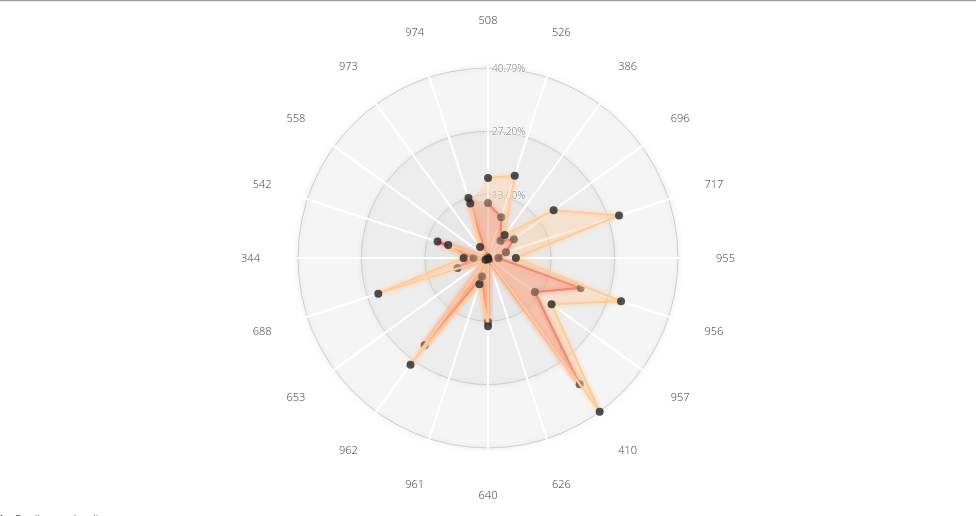
D3 v5 page, settled after 480 driven frames (8 s of simulated time); the page loaded 1 data file(s).


        var data = null;

        function update(nBins) {

            if (data == null) {
                return;
            }

            // Filtrando a doença escolhida
            var selectedYear = document.getElementById("year").value;

            var filteredData = data.filter(function (row) {
                return row.year == selectedYear && row.sex_name != "Both";
            })

            //Cria a legenda
            var legend = document.getElementById("legend");
            legend.innerHTML = "";
            filteredData.forEach(element => {
                legend.innerHTML += element.cause + "<br />";
            });

            // set the dimensions and margins of the graph
            var margin = { top: 60, right: 50, bottom: 60, left: 50 },
                width = 960 - margin.left - margin.right,
                height = 500 - margin.top - margin.bottom;


            var svg = d3.select("#radar")
                .attr("width", width + margin.left + margin.right)
                .attr("height", height + margin.top + margin.bottom)
                .append("g")
                .attr("transform",
                    "translate(" + margin.left + "," + margin.top + ")");

            ////////////////////////////////////////////////////////////// 
            ////////////////////////// Data ////////////////////////////// 
            ////////////////////////////////////////////////////////////// 

            var max = Math.max.apply(Math, filteredData.map(function (o) { return o.rate; }));
            var scale = d3.scaleLinear().domain([0, max]).range([0, 1]);

            var radarDataAll = filteredData.map(function (row) {
                return { 
                    axis: row.cause_id, 
                    value: scale(row.rate), 
                    sex: row.sex_name 
                };
            });

            radarDataAll = radarDataAll.sort(function (a, b) {
                return a.axis > b.axis;
            });

            // Remover as duas causa que tem valores muito altos
            // e atrapaham a visualizacao (ids 491 and 490)
            radarDataAll = radarDataAll.filter(function (row) {
                return row.axis != "491" && row.axis != "490";
            });

            const radarDataFemale = radarDataAll.filter(function (row) {
                return row.sex == "Female";
            });

            const radarDataMale = radarDataAll.filter(function (row) {
                return row.sex == "Male";
            });

            ////////////////////////////////////////////////////////////// 
            //////////////////// Draw the Chart ////////////////////////// 
            //////////////////////////////////////////////////////////////



            var color = d3.scaleLinear()
                .range(["#eb6157", "#FFCC99"]);

            
            //show selected data
            var radarData = [];
            if (document.getElementById("sex").value == "Both") {
                radarData = [radarDataFemale, radarDataMale];
            } else if (document.getElementById("sex").value == "Female") {
                radarData = [radarDataFemale];
            } else {
                radarData = [radarDataMale];
            }

            var radarChartOptions = {
                w: width,
                h: height,
                margin: margin,
                maxValue: Math.max.apply(Math, radarDataAll.map(function (o) { return o.value; })),
                levels: 3,
                roundStrokes: false,
                color: color
            };


            //Call function to draw the Radar chart
            RadarChart(".radarChart", radarData, radarChartOptions);
        }


        d3.csv("IHME-GBD_2017_DATA-1d16de0f-1-adaptado.csv").then(function (newData) {
            data = newData

            var years = d3.map(data, function (d) { return d.year; }).keys();
            years = years.sort();

            d3.select("#year").selectAll("option")
                .data(years)
                .enter()
                .append("option")
                .text(function (d) { return d; })
                .attr("value", function (d) { return d; });
            update();
        });


        // Listen to the button -> update if user change it
        d3.select("#nBin").on("input", function () {
            update(+this.value);
        });
    
// ── RadarChart.js
/////////////////////////////////////////////////////////
/////////////// The Radar Chart Function ////////////////
/////////////// Written by Nadieh Bremer ////////////////
////////////////// VisualCinnamon.com ///////////////////
/////////// Inspired by the code of alangrafu ///////////
/////////////////////////////////////////////////////////

function RadarChart(id, data, options) {
    var cfg = {
        w: 600,				//Width of the circle
        h: 600,				//Height of the circle
        margin: { top: 20, right: 20, bottom: 20, left: 20 }, //The margins of the SVG
        levels: 3,				//How many levels or inner circles should there be drawn
        maxValue: 0, 			//What is the value that the biggest circle will represent
        labelFactor: 1.25, 	//How much farther than the radius of the outer circle should the labels be placed
        wrapWidth: 60, 		//The number of pixels after which a label needs to be given a new line
        opacityArea: 0.35, 	//The opacity of the area of the blob
        dotRadius: 4, 			//The size of the colored circles of each blog
        opacityCircles: 0.1, 	//The opacity of the circles of each blob
        strokeWidth: 2, 		//The width of the stroke around each blob
        roundStrokes: false,	//If true the area and stroke will follow a round path (cardinal-closed)
        color: d3.scaleOrdinal(d3.schemeCategory10)	//Color function
    };

    //Put all of the options into a variable called cfg
    if ('undefined' !== typeof options) {
        for (var i in options) {
            if ('undefined' !== typeof options[i]) { cfg[i] = options[i]; }
        }//for i
    }//if

    //If the supplied maxValue is smaller than the actual one, replace by the max in the data
    var maxValue = Math.max(cfg.maxValue, d3.max(data, function (i) { return d3.max(i.map(function (o) { return o.value; })) }));

    var allAxis = (data[0].map(function (i, j) { return i.axis })),	//Names of each axis
        total = allAxis.length,					//The number of different axes
        radius = Math.min(cfg.w / 2, cfg.h / 2), 	//Radius of the outermost circle
        Format = d3.format('.2%'),			 	//Percentage formatting
        angleSlice = Math.PI * 2 / total;		//The width in radians of each "slice"

    //Scale for the radius
    var rScale = d3.scaleLinear()
        .range([0, radius])
        .domain([0, maxValue]);

    /////////////////////////////////////////////////////////
    //////////// Create the container SVG and g /////////////
    /////////////////////////////////////////////////////////

    //Remove whatever chart with the same id/class was present before
    d3.select(id).select("svg").remove();

    //Initiate the radar chart SVG
    var svg = d3.select(id).append("svg")
        .attr("width", cfg.w + cfg.margin.left + cfg.margin.right)
        .attr("height", cfg.h + cfg.margin.top + cfg.margin.bottom)
        .attr("class", "radar" + id);
    //Append a g element		
    var g = svg.append("g")
        .attr("transform", "translate(" + (cfg.w / 2 + cfg.margin.left) + "," + (cfg.h / 2 + cfg.margin.top) + ")");

    /////////////////////////////////////////////////////////
    ////////// Glow filter for some extra pizzazz ///////////
    /////////////////////////////////////////////////////////

    //Filter for the outside glow
    var filter = g.append('defs').append('filter').attr('id', 'glow'),
        feGaussianBlur = filter.append('feGaussianBlur').attr('stdDeviation', '2.5').attr('result', 'coloredBlur'),
        feMerge = filter.append('feMerge'),
        feMergeNode_1 = feMerge.append('feMergeNode').attr('in', 'coloredBlur'),
        feMergeNode_2 = feMerge.append('feMergeNode').attr('in', 'SourceGraphic');

    /////////////////////////////////////////////////////////
    /////////////// Draw the Circular grid //////////////////
    /////////////////////////////////////////////////////////

    //Wrapper for the grid & axes
    var axisGrid = g.append("g").attr("class", "axisWrapper");

    //Draw the background circles
    axisGrid.selectAll(".levels")
        .data(d3.range(1, (cfg.levels + 1)).reverse())
        .enter()
        .append("circle")
        .attr("class", "gridCircle")
        .attr("r", function (d, i) { return radius / cfg.levels * d; })
        .style("fill", "#CDCDCD")
        .style("stroke", "#CDCDCD")
        .style("fill-opacity", cfg.opacityCircles)
        .style("filter", "url(#glow)");

    //Text indicating at what % each level is
    axisGrid.selectAll(".axisLabel")
        .data(d3.range(1, (cfg.levels + 1)).reverse())
        .enter().append("text")
        .attr("class", "axisLabel")
        .attr("x", 4)
        .attr("y", function (d) { return -d * radius / cfg.levels; })
        .attr("dy", "0.4em")
        .style("font-size", "10px")
        .attr("fill", "#737373")
        .text(function (d, i) { return Format(maxValue * d / cfg.levels); });

    /////////////////////////////////////////////////////////
    //////////////////// Draw the axes //////////////////////
    /////////////////////////////////////////////////////////

    //Create the straight lines radiating outward from the center
    var axis = axisGrid.selectAll(".axis")
        .data(allAxis)
        .enter()
        .append("g")
        .attr("class", "axis");
    //Append the lines
    axis.append("line")
        .attr("x1", 0)
        .attr("y1", 0)
        .attr("x2", function (d, i) { return rScale(maxValue * 1.1) * Math.cos(angleSlice * i - Math.PI / 2); })
        .attr("y2", function (d, i) { return rScale(maxValue * 1.1) * Math.sin(angleSlice * i - Math.PI / 2); })
        .attr("class", "line")
        .style("stroke", "white")
        .style("stroke-width", "2px");

    //Append the labels at each axis
    axis.append("text")
        .attr("class", "legend")
        .style("font-size", "11px")
        .attr("text-anchor", "middle")
        .attr("dy", "0.35em")
        .attr("x", function (d, i) { return rScale(maxValue * cfg.labelFactor) * Math.cos(angleSlice * i - Math.PI / 2); })
        .attr("y", function (d, i) { return rScale(maxValue * cfg.labelFactor) * Math.sin(angleSlice * i - Math.PI / 2); })
        .text(function (d) { return d })
        .call(wrap, cfg.wrapWidth);

    /////////////////////////////////////////////////////////
    ///////////// Draw the radar chart blobs ////////////////
    /////////////////////////////////////////////////////////

    //The radial line function
    var radarLine = d3.lineRadial()
        // .curve(d3.linearClosed)
        .radius(function (d) { return rScale(d.value); })
        .angle(function (d, i) { return i * angleSlice; });

    if (cfg.roundStrokes) {
        radarLine.curve(d3.curveCardinalClosed)
    }

    //Create a wrapper for the blobs	
    var blobWrapper = g.selectAll(".radarWrapper")
        .data(data)
        .enter().append("g")
        .attr("class", "radarWrapper");

    //Append the backgrounds	
    blobWrapper
        .append("path")
        .attr("class", "radarArea")
        .attr("d", function (d, i) { return radarLine(d); })
        .style("fill", function (d, i) { return cfg.color(i); })
        .style("fill-opacity", cfg.opacityArea)
        .on('mouseover', function (d, i) {
            //Dim all blobs
            d3.selectAll(".radarArea")
                .transition().duration(200)
                .style("fill-opacity", 0.1);
            //Bring back the hovered over blob
            d3.select(this)
                .transition().duration(200)
                .style("fill-opacity", 0.7);
        })
        .on('mouseout', function () {
            //Bring back all blobs
            d3.selectAll(".radarArea")
                .transition().duration(200)
                .style("fill-opacity", cfg.opacityArea);
        });

    //Create the outlines	
    blobWrapper.append("path")
        .attr("class", "radarStroke")
        .attr("d", function (d, i) { return radarLine(d); })
        .style("stroke-width", cfg.strokeWidth + "px")
        .style("stroke", function (d, i) { return cfg.color(i); })
        .style("fill", "none")
        .style("filter", "url(#glow)");

    //Append the circles
    blobWrapper.selectAll(".radarCircle")
        .data(function (d, i) { return d; })
        .enter().append("circle")
        .attr("class", "radarCircle")
        .attr("r", cfg.dotRadius)
        .attr("cx", function (d, i) { return rScale(d.value) * Math.cos(angleSlice * i - Math.PI / 2); })
        .attr("cy", function (d, i) { return rScale(d.value) * Math.sin(angleSlice * i - Math.PI / 2); })
        .style("fill", function (d, i, j) { return cfg.color(j); })
        .style("fill-opacity", 0.8);

    /////////////////////////////////////////////////////////
    //////// Append invisible circles for tooltip ///////////
    /////////////////////////////////////////////////////////

    //Wrapper for the invisible circles on top
    var blobCircleWrapper = g.selectAll(".radarCircleWrapper")
        .data(data)
        .enter().append("g")
        .attr("class", "radarCircleWrapper");

    //Append a set of invisible circles on top for the mouseover pop-up
    blobCircleWrapper.selectAll(".radarInvisibleCircle")
        .data(function (d, i) { return d; })
        .enter().append("circle")
        .attr("class", "radarInvisibleCircle")
        .attr("r", cfg.dotRadius * 1.5)
        .attr("cx", function (d, i) { return rScale(d.value) * Math.cos(angleSlice * i - Math.PI / 2); })
        .attr("cy", function (d, i) { return rScale(d.value) * Math.sin(angleSlice * i - Math.PI / 2); })
        .style("fill", "none")
        .style("pointer-events", "all")
        .on("mouseover", function (d, i) {
            newX = parseFloat(d3.select(this).attr('cx')) - 10;
            newY = parseFloat(d3.select(this).attr('cy')) - 10;

            tooltip
                .attr('x', newX)
                .attr('y', newY)
                .text(Format(d.value))
                .transition().duration(200)
                .style('opacity', 1);
        })
        .on("mouseout", function () {
            tooltip.transition().duration(200)
                .style("opacity", 0);
        });

    //Set up the small tooltip for when you hover over a circle
    var tooltip = g.append("text")
        .attr("class", "tooltip")
        .style("opacity", 0);

    /////////////////////////////////////////////////////////
    /////////////////// Helper Function /////////////////////
    /////////////////////////////////////////////////////////

    //Taken from http://bl.ocks.org/mbostock/7555321
    //Wraps SVG text	
    function wrap(text, width) {
        text.each(function () {
            var text = d3.select(this),
                words = text.text().split(/\s+/).reverse(),
                word,
                line = [],
                lineNumber = 0,
                lineHeight = 1.4, // ems
                y = text.attr("y"),
                x = text.attr("x"),
                dy = parseFloat(text.attr("dy")),
                tspan = text.text(null).append("tspan").attr("x", x).attr("y", y).attr("dy", dy + "em");

            while (word = words.pop()) {
                line.push(word);
                tspan.text(line.join(" "));
                if (tspan.node().getComputedTextLength() > width) {
                    line.pop();
                    tspan.text(line.join(" "));
                    line = [word];
                    tspan = text.append("tspan").attr("x", x).attr("y", y).attr("dy", ++lineNumber * lineHeight + dy + "em").text(word);
                }
            }
        });
    }//wrap	

}//RadarChart

### data: IHME-GBD_2017_DATA-1d16de0f-1-adaptado.csv
measure_name, location_name, sex_name, age_name, cause_id, cause, year, rate, upper, lower
Deaths, Brazil, Male, All Ages, 344, 344 - Neglected tropical diseases and ma…, 1991, 9.674, 17.86, 6.828
Deaths, Brazil, Female, All Ages, 344, 344 - Neglected tropical diseases and ma…, 1991, 5.786, 10.13, 4.202
Deaths, Brazil, Both, All Ages, 344, 344 - Neglected tropical diseases and ma…, 1991, 7.707, 13.99, 5.515
Deaths, Brazil, Male, All Ages, 542, 542 - Neurological disorders, 1991, 18.1, 18.6, 17.58
Deaths, Brazil, Female, All Ages, 542, 542 - Neurological disorders, 1991, 23.38, 23.89, 22.72
Deaths, Brazil, Both, All Ages, 542, 542 - Neurological disorders, 1991, 20.77, 21.17, 20.25
Deaths, Brazil, Male, All Ages, 558, 558 - Mental disorders, 1991, 0.0009055, 0.001033, 0.0008002
Deaths, Brazil, Female, All Ages, 558, 558 - Mental disorders, 1991, 0.004185, 0.004699, 0.003754
Deaths, Brazil, Both, All Ages, 558, 558 - Mental disorders, 1991, 0.002565, 0.002827, 0.002342
Deaths, Brazil, Male, All Ages, 386, 386 - Nutritional deficiencies, 1991, 11.02, 12.1, 9.808
Deaths, Brazil, Female, All Ages, 386, 386 - Nutritional deficiencies, 1991, 8.281, 9.408, 7.265
Deaths, Brazil, Both, All Ages, 386, 386 - Nutritional deficiencies, 1991, 9.636, 10.48, 8.882
Deaths, Brazil, Male, All Ages, 508, 508 - Chronic respiratory diseases, 1991, 33.88, 34.61, 33.17
Deaths, Brazil, Female, All Ages, 508, 508 - Chronic respiratory diseases, 1991, 23.39, 24.73, 22.64
Deaths, Brazil, Both, All Ages, 508, 508 - Chronic respiratory diseases, 1991, 28.57, 29.23, 28.07
Deaths, Brazil, Male, All Ages, 526, 526 - Digestive diseases, 1991, 36.74, 37.79, 35.68
Deaths, Brazil, Female, All Ages, 526, 526 - Digestive diseases, 1991, 18.43, 18.95, 17.75
Deaths, Brazil, Both, All Ages, 526, 526 - Digestive diseases, 1991, 27.47, 28.17, 26.68
Deaths, Brazil, Male, All Ages, 973, 973 - Substance use disorders, 1991, 5.815, 6.035, 5.637
Deaths, Brazil, Female, All Ages, 973, 973 - Substance use disorders, 1991, 0.8542, 0.9218, 0.5863
Deaths, Brazil, Both, All Ages, 973, 973 - Substance use disorders, 1991, 3.305, 3.44, 3.145
Deaths, Brazil, Male, All Ages, 974, 974 - Diabetes and kidney diseases, 1991, 24.19, 24.76, 23.59
Deaths, Brazil, Female, All Ages, 974, 974 - Diabetes and kidney diseases, 1991, 26.75, 27.41, 26.07
Deaths, Brazil, Both, All Ages, 974, 974 - Diabetes and kidney diseases, 1991, 25.49, 25.92, 25.02
Deaths, Brazil, Male, All Ages, 955, 955 - HIV/AIDS and sexually transmitted …, 1991, 13.6, 17.33, 11.33
Deaths, Brazil, Female, All Ages, 955, 955 - HIV/AIDS and sexually transmitted …, 1991, 4.973, 7.097, 3.675
Deaths, Brazil, Both, All Ages, 955, 955 - HIV/AIDS and sexually transmitted …, 1991, 9.235, 12.11, 7.47
Deaths, Brazil, Male, All Ages, 956, 956 - Respiratory infections and tubercu…, 1991, 56.39, 62.22, 52.45
Deaths, Brazil, Female, All Ages, 956, 956 - Respiratory infections and tubercu…, 1991, 39.03, 43.1, 36.55
Deaths, Brazil, Both, All Ages, 956, 956 - Respiratory infections and tubercu…, 1991, 47.61, 52.18, 45.16
Deaths, Brazil, Male, All Ages, 957, 957 - Enteric infections, 1991, 30.6, 34.46, 27.38
Deaths, Brazil, Female, All Ages, 957, 957 - Enteric infections, 1991, 22.43, 26.05, 19.58
Deaths, Brazil, Both, All Ages, 957, 957 - Enteric infections, 1991, 26.47, 29.01, 23.98
Deaths, Brazil, Male, All Ages, 491, 491 - Cardiovascular diseases, 1991, 192.5, 195.3, 189.9
Deaths, Brazil, Female, All Ages, 491, 491 - Cardiovascular diseases, 1991, 156.8, 159, 154.5
Deaths, Brazil, Both, All Ages, 491, 491 - Cardiovascular diseases, 1991, 174.4, 176.6, 172.3
Deaths, Brazil, Male, All Ages, 696, 696 - Unintentional injuries, 1991, 33.67, 34.78, 32.18
Deaths, Brazil, Female, All Ages, 696, 696 - Unintentional injuries, 1991, 13.31, 14.03, 12.7
Deaths, Brazil, Both, All Ages, 696, 696 - Unintentional injuries, 1991, 23.37, 24.09, 22.41
Deaths, Brazil, Male, All Ages, 961, 961 - Other infectious diseases, 1991, 10.92, 11.93, 8.714
Deaths, Brazil, Female, All Ages, 961, 961 - Other infectious diseases, 1991, 7.634, 8.53, 6.797
Deaths, Brazil, Both, All Ages, 961, 961 - Other infectious diseases, 1991, 9.257, 10.02, 8.069
Deaths, Brazil, Male, All Ages, 962, 962 - Maternal and neonatal disorders, 1991, 52.28, 57.39, 47.48
Deaths, Brazil, Female, All Ages, 962, 962 - Maternal and neonatal disorders, 1991, 42.7, 46.64, 39.47
Deaths, Brazil, Both, All Ages, 962, 962 - Maternal and neonatal disorders, 1991, 47.43, 51.3, 44.16
Deaths, Brazil, Male, All Ages, 410, 410 - Neoplasms, 1991, 80.9, 85.48, 78.98
Deaths, Brazil, Female, All Ages, 410, 410 - Neoplasms, 1991, 66.87, 68.07, 65.49
Deaths, Brazil, Both, All Ages, 410, 410 - Neoplasms, 1991, 73.8, 76.3, 72.29
Deaths, Brazil, Male, All Ages, 626, 626 - Musculoskeletal disorders, 1991, 0.5473, 0.574, 0.5233
Deaths, Brazil, Female, All Ages, 626, 626 - Musculoskeletal disorders, 1991, 1.348, 1.419, 1.279
Deaths, Brazil, Both, All Ages, 626, 626 - Musculoskeletal disorders, 1991, 0.9523, 0.995, 0.91
Deaths, Brazil, Male, All Ages, 640, 640 - Other non-communicable diseases, 1991, 27.37, 37.04, 15.4
Deaths, Brazil, Female, All Ages, 640, 640 - Other non-communicable diseases, 1991, 25.47, 32.43, 13.96
Deaths, Brazil, Both, All Ages, 640, 640 - Other non-communicable diseases, 1991, 26.41, 33.6, 15.77
Deaths, Brazil, Male, All Ages, 717, 717 - Self-harm and interpersonal violen…, 1991, 57.32, 58.45, 55.88
Deaths, Brazil, Female, All Ages, 717, 717 - Self-harm and interpersonal violen…, 1991, 7.92, 8.141, 7.645
Deaths, Brazil, Both, All Ages, 717, 717 - Self-harm and interpersonal violen…, 1991, 32.33, 32.92, 31.52
Deaths, Brazil, Male, All Ages, 653, 653 - Skin and subcutaneous diseases, 1991, 1.33, 2.302, 0.5656
Deaths, Brazil, Female, All Ages, 653, 653 - Skin and subcutaneous diseases, 1991, 1.36, 2.353, 0.5939
Deaths, Brazil, Both, All Ages, 653, 653 - Skin and subcutaneous diseases, 1991, 1.345, 1.998, 0.741
... 1,704 more rows